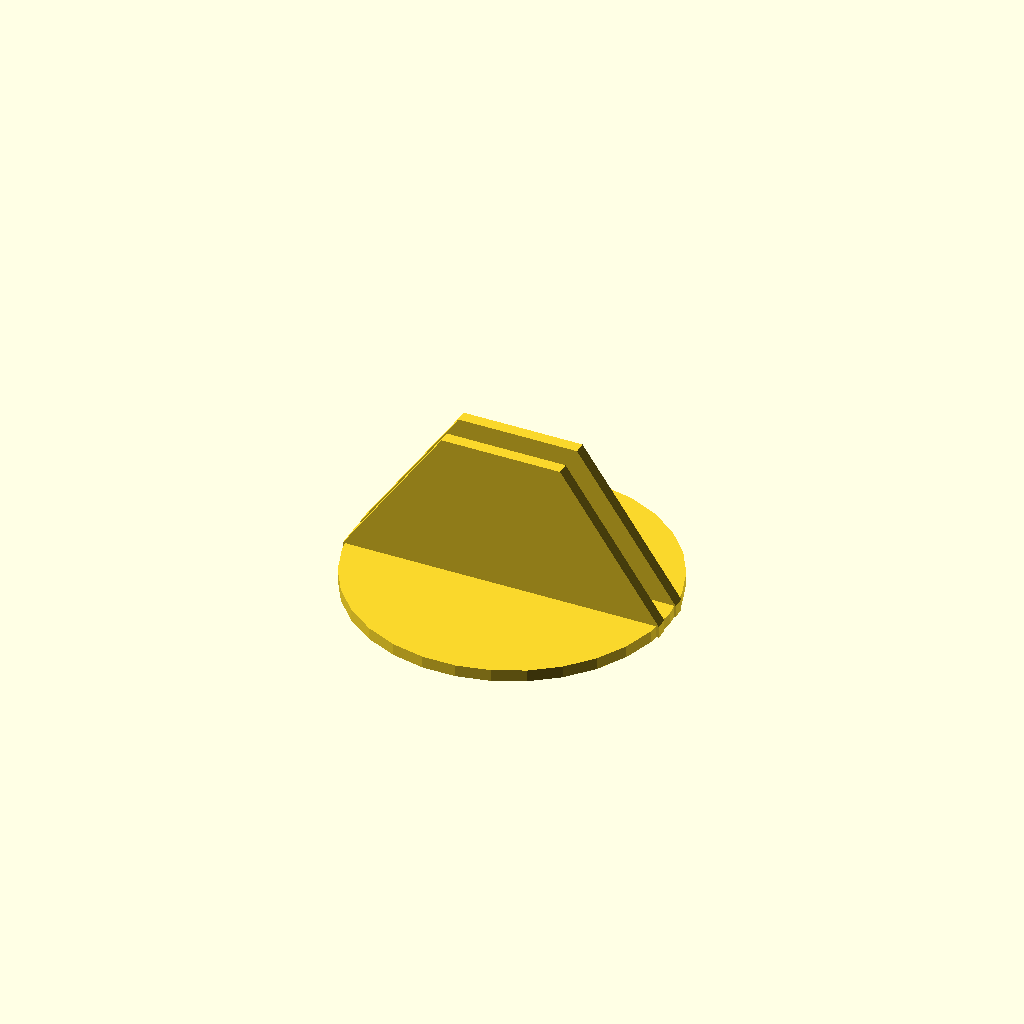
Cell 1: rendered with the file's own defaults.
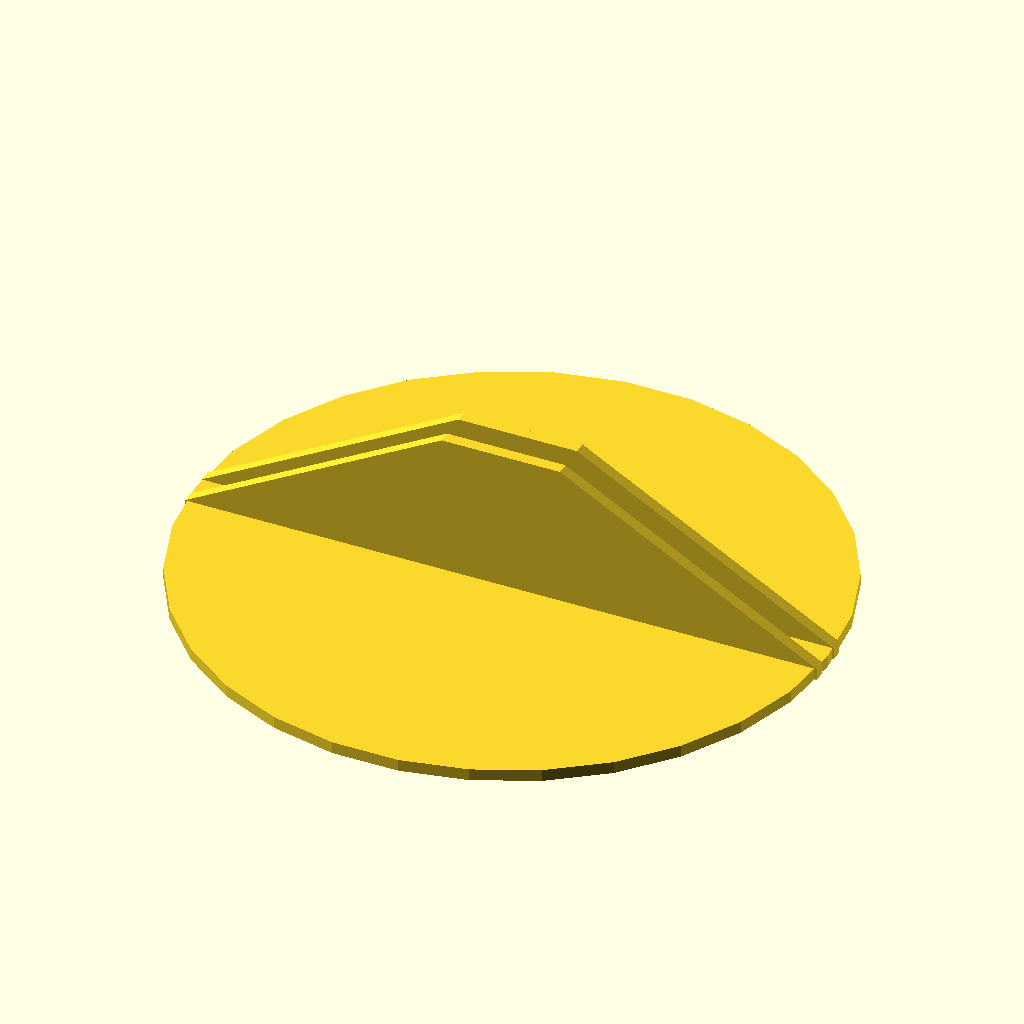
Cell 2: the same model with baseDiameter = 80.
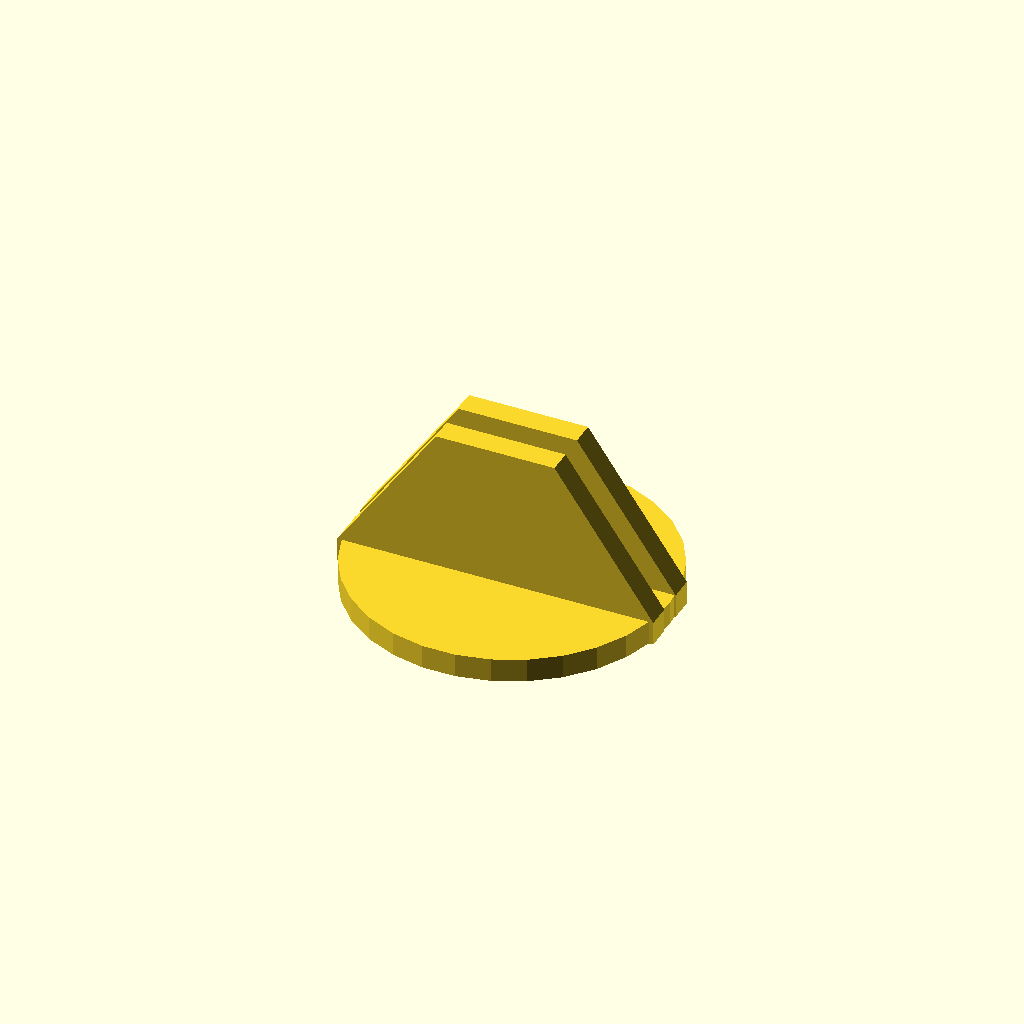
Cell 3: thickness = 3 (everything else at default).
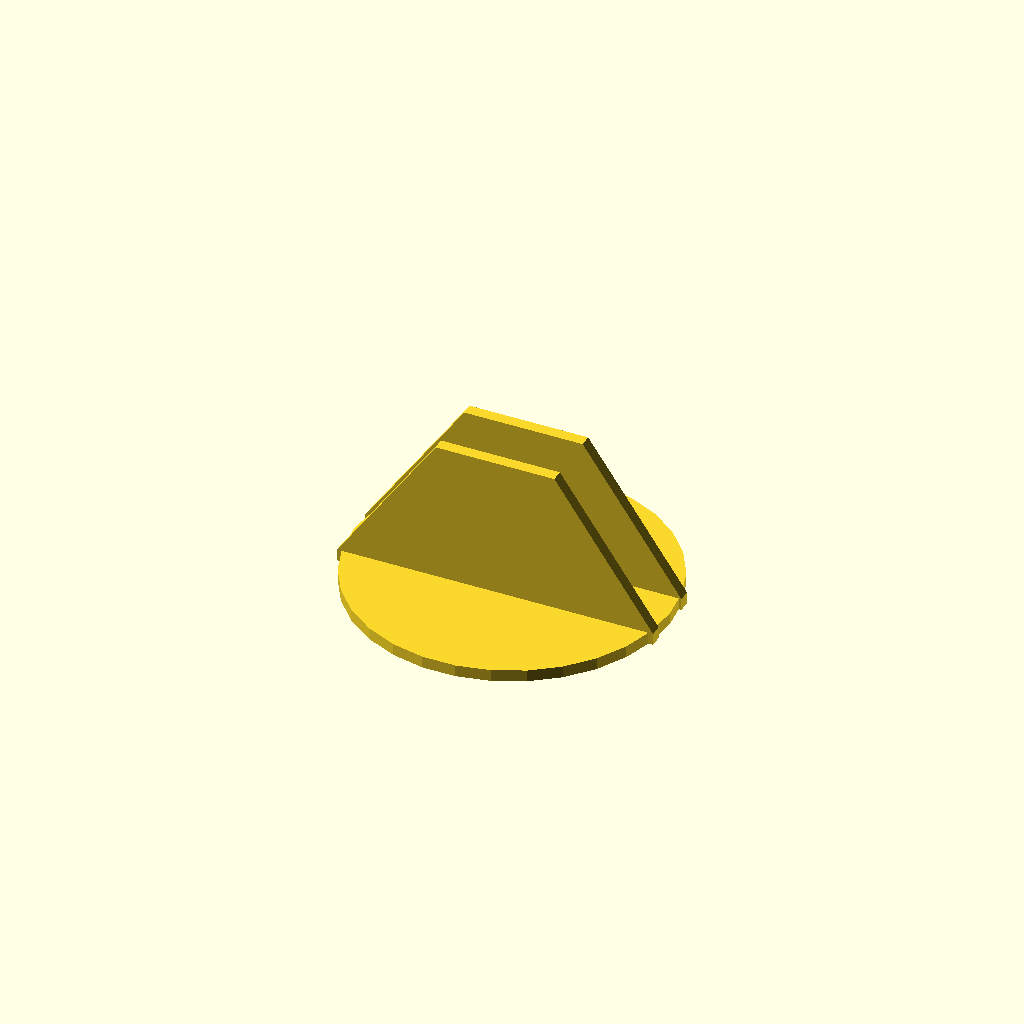
Cell 4 — innerSpace set to 6.2, the other parameters unchanged.
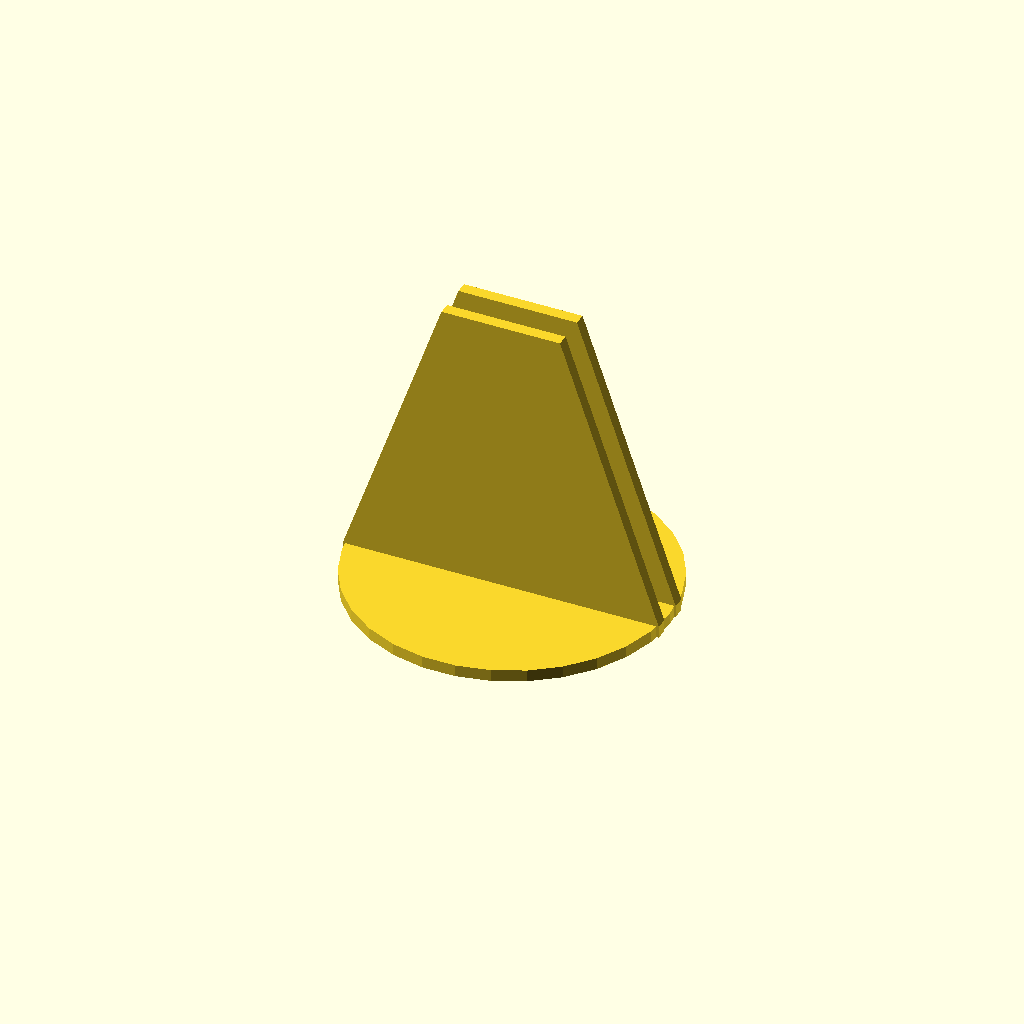
Cell 5 — height set to 36, the other parameters unchanged.
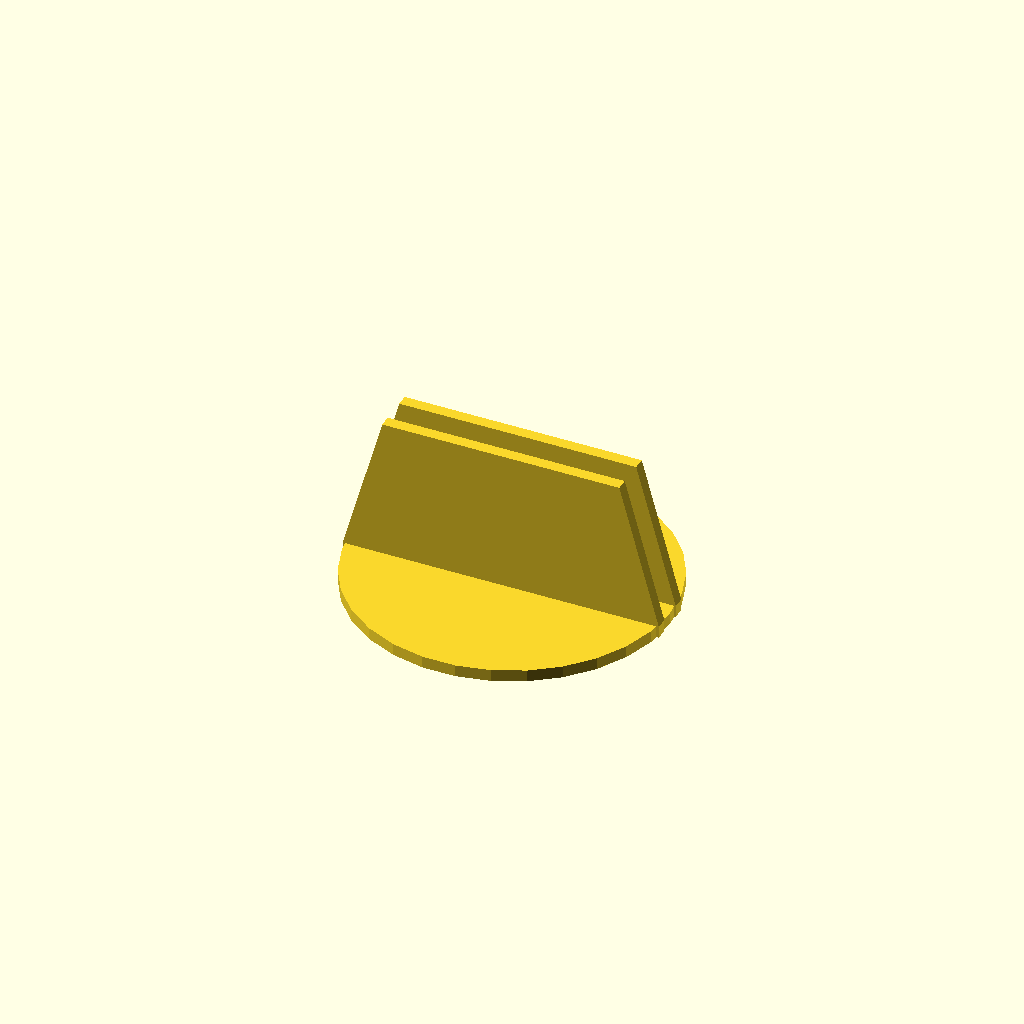
Cell 6: the same model with topWidth = 30.
All cells are drawn from one camera (rotation 55°, 0°, 25°, orthographic, colour scheme Cornfield), so only the parameter changes between them.
OpenSCAD source file stand3.scad:
baseDiameter = 40;
thickness = 1.5;
innerSpace = 3.1;
height = 18;
topWidth = 15;


module vertical() {
    hull() {
        translate([-baseDiameter/2,-thickness/2,0]) cube([thickness,thickness,thickness]);
        translate([baseDiameter/2-thickness,-thickness/2,0]) cube([thickness,thickness,thickness]);
        translate([-topWidth/2,-thickness/2,height]) cube([thickness,thickness,thickness]);
        translate([topWidth/2-thickness,-thickness/2,height]) cube([thickness,thickness,thickness]);
    }
    
}
cylinder(d=baseDiameter,h=thickness);
translate([0,thickness/2+innerSpace/2,0])
vertical();
translate([0,-thickness/2-innerSpace/2,0])
vertical();
Customizer parameters (derived from the source; name, type, default, range or options):
baseDiameter: number, default 40
thickness: number, default 1.5
innerSpace: number, default 3.1
height: number, default 18
topWidth: number, default 15
